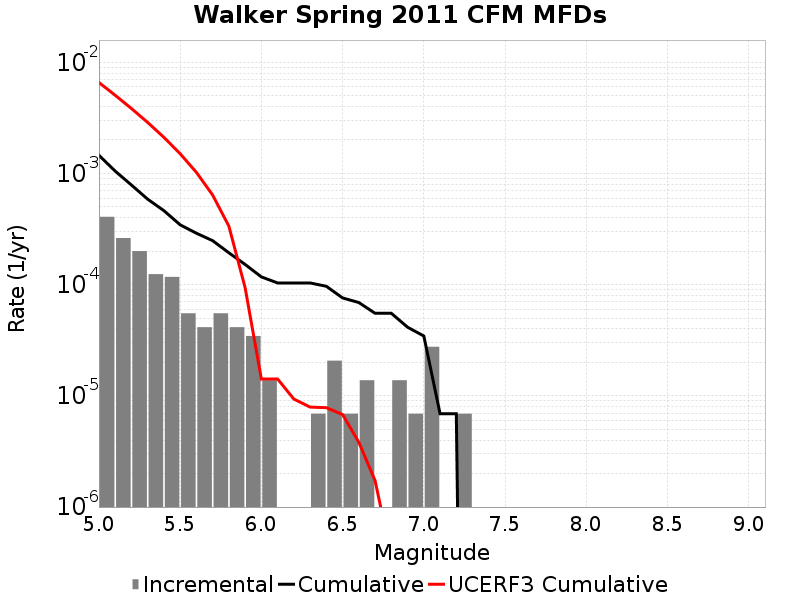

The table this chart was drawn from, first rows:
Magnitude, Incremental Rate, Cumulative Rate, UCERF3 Cumulative Rate
5.05, 4.0764868E-4, 0.001458, 0.006579
5.15, 2.625534E-4, 0.00105, 0.005053
5.25, 2.003697E-4, 7.876602E-4, 0.003841
5.35, 1.243674E-4, 5.872905E-4, 0.002878
5.45, 1.174581E-4, 4.6292308E-4, 0.002113
5.55, 5.52744E-5, 3.45465E-4, 0.001506
5.65, 4.1455798E-5, 2.901906E-4, 0.001023
5.75, 5.52744E-5, 2.487348E-4, 6.400852E-4
5.85, 4.1455798E-5, 1.934604E-4, 3.3562942E-4
5.95, 3.4546498E-5, 1.5200459E-4, 9.3791576E-5
6.05, 1.38186E-5, 1.174581E-4, 1.4170889E-5
6.15, 0.0, 1.036395E-4, 1.4170889E-5
6.25, 0.0, 1.036395E-4, 9.357606E-6
6.35, 6.9093E-6, 1.036395E-4, 7.9265565E-6
6.45, 2.0727899E-5, 9.67302E-5, 7.829856E-6
6.55, 6.9093E-6, 7.6002296E-5, 6.7886294E-6
6.65, 1.38186E-5, 6.9092996E-5, 3.8220455E-6
6.75, 0.0, 5.52744E-5, 1.7292783E-6
6.85, 1.38186E-5, 5.52744E-5, 3.5440533E-7
6.95, 6.9093E-6, 4.1455798E-5, 0.0
7.05, 2.76372E-5, 3.4546498E-5, 0.0
7.15, 0.0, 6.9093E-6, 0.0
7.25, 6.9093E-6, 6.9093E-6, 0.0
7.35, 0.0, 0.0, 0.0
7.45, 0.0, 0.0, 0.0
7.55, 0.0, 0.0, 0.0
7.65, 0.0, 0.0, 0.0
7.75, 0.0, 0.0, 0.0
7.85, 0.0, 0.0, 0.0
7.95, 0.0, 0.0, 0.0
8.05, 0.0, 0.0, 0.0
8.15, 0.0, 0.0, 0.0
8.25, 0.0, 0.0, 0.0
8.35, 0.0, 0.0, 0.0
8.45, 0.0, 0.0, 0.0
8.55, 0.0, 0.0, 0.0
8.65, 0.0, 0.0, 0.0
8.75, 0.0, 0.0, 0.0
8.85, 0.0, 0.0, 0.0
8.95, 0.0, 0.0, 0.0
9.05, 0.0, 0.0, 0.0
